The GitHub repository catherinedaou/Classifying-PET-Bottles contains a labelled image folder "Classifying-PET-Bottles" with 6 categories: bottle 1000 ml, bottle 1500 ml, bottle 2000 ml, bottle 250 ml, bottle 330 ml, bottle 500 ml. Examples follow, each with its label.

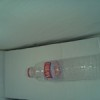
Label: bottle 500 ml

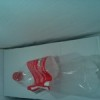
Label: bottle 1500 ml

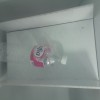
Label: bottle 1500 ml

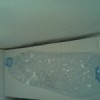
Label: bottle 1500 ml

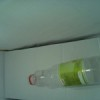
Label: bottle 500 ml

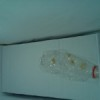
Label: bottle 330 ml
